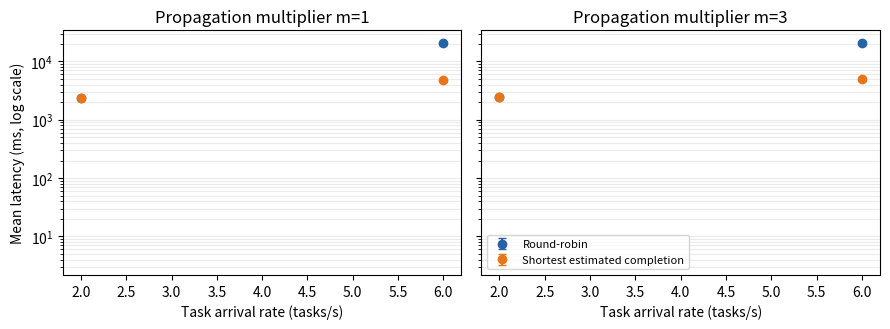

Recreate this plot in Python.
#!/usr/bin/env python3
"""Extended illustrative edge-cloud simulation with event-driven queues.

Compared with edge_cloud_sim.py, this version adds (1) shared ingress/egress
access links used by all routes, (2) multi-core CPU pools with per-core service
rates preserving each node's previous aggregate compute capacity, and (3) an
event calendar that enforces FIFO queue arrival order at each resource. All
infrastructure values remain illustrative, not measurements.
"""
from __future__ import annotations

import csv
import heapq
import math
import random
import statistics
from collections import deque
from dataclasses import dataclass
from pathlib import Path
from typing import Any


@dataclass(frozen=True)
class Node:
    name: str
    one_way_latency_s: float
    uplink_mbps: float
    downlink_mbps: float
    cores: int
    per_core_mi_s: float

    @property
    def aggregate_compute_mi_s(self) -> float:
        return self.cores * self.per_core_mi_s


@dataclass(frozen=True)
class Task:
    task_id: int
    arrival_s: float
    work_mi: float
    input_mb: float
    output_mb: float


NODES = [
    Node("edge_1", 0.010, 40.0, 80.0, 2, 450.0),
    Node("edge_2", 0.015, 25.0, 50.0, 2, 350.0),
    Node("cloud", 0.045, 100.0, 200.0, 8, 300.0),
]
ARRIVAL_RATES = [2.0, 6.0]
NETWORK_MULTIPLIERS = [1.0, 3.0]
SIMULATION_DURATION_S = 120.0
REPLICATIONS = 20
BASE_SEED = 20261009
DEFAULT_ACCESS_UP_Mbps = 100.0
DEFAULT_ACCESS_DOWN_Mbps = 100.0
MEAN_WORK_MI = 546.7
MEAN_INPUT_MB = 1.794
MEAN_OUTPUT_MB = 0.1654
T_CRITICAL_95_DF19 = 2.093024054
POLICIES = ["round_robin", "shortest_estimated_completion"]
# Supplementary policies (used only by supplementary_experiments.py).
#  - sec_mean_reservation: SEC whose queue reservations for already-assigned
#    tasks use population means for work and output size (only the input size,
#    observable on arrival, is exact), i.e. no hidden per-task information.
#  - weighted_round_robin: smooth weighted RR with weights proportional to
#    aggregate node compute (9:7:24).
EXTRA_POLICIES = ["sec_mean_reservation", "weighted_round_robin"]
ALL_POLICIES = POLICIES + EXTRA_POLICIES
WRR_WEIGHTS = [9, 7, 24]


def transfer_s(size_mb: float, bandwidth_mbps: float) -> float:
    if size_mb < 0 or bandwidth_mbps <= 0:
        raise ValueError("Transfer size must be nonnegative and bandwidth positive")
    return 8.0 * size_mb / bandwidth_mbps


def generate_tasks(rate: float, duration_s: float, seed: int) -> list[Task]:
    """Use exactly the base model's task stream for paired comparison."""
    rng = random.Random(seed)
    tasks: list[Task] = []
    t = 0.0
    while True:
        t += rng.expovariate(rate)
        if t > duration_s:
            break
        work = min(1800.0, max(80.0, rng.lognormvariate(math.log(450), 0.65)))
        input_mb = min(20.0, max(0.05, rng.lognormvariate(math.log(1.2), 0.9)))
        output_mb = min(5.0, max(0.01, rng.lognormvariate(math.log(0.12), 0.8)))
        tasks.append(Task(len(tasks), t, work, input_mb, output_mb))
    return tasks


def jitter_s(task_id: int, node_idx: int, stage: str, multiplier: float, seed: int) -> float:
    stage_code = 1 if stage == "up" else 2
    rng = random.Random(seed * 1000003 + task_id * 9176 + node_idx * 131 + stage_code)
    return rng.uniform(0.0, 0.20 * NODES[node_idx].one_way_latency_s * multiplier)


def expected_jitter_s(node_idx: int, multiplier: float) -> float:
    """Mean of the bounded U(0, 0.2 * propagation) jitter distribution."""
    return 0.10 * NODES[node_idx].one_way_latency_s * multiplier


class Link:
    """One FCFS link; propagation is applied outside this resource."""
    def __init__(self, name: str, start_field: str, finish_field: str):
        self.name = name
        self.start_field = start_field
        self.finish_field = finish_field
        self.busy = False
        self.waiting: deque[tuple[int, float, str]] = deque()

    def request(self, engine: "Engine", now: float, task_id: int,
                service_s: float, action: str) -> None:
        if self.busy:
            self.waiting.append((task_id, service_s, action))
        else:
            self._start(engine, now, task_id, service_s, action)

    def _start(self, engine: "Engine", now: float, task_id: int,
               service_s: float, action: str) -> None:
        self.busy = True
        engine.records[task_id][self.start_field] = now
        engine.push(now + service_s, 0, "link_done", (self.name, task_id, action))

    def complete(self, engine: "Engine", now: float) -> None:
        if self.waiting:
            task_id, service_s, action = self.waiting.popleft()
            self._start(engine, now, task_id, service_s, action)
        else:
            self.busy = False


class CpuPool:
    """FCFS queue feeding identical single-task CPU cores."""
    def __init__(self, node_idx: int, core_count: int):
        self.node_idx = node_idx
        self.idle = list(range(core_count))
        self.waiting: deque[tuple[int, float]] = deque()

    def request(self, engine: "Engine", now: float, task_id: int, work_mi: float) -> None:
        if self.idle:
            core = self.idle.pop(0)
            engine.start_cpu(now, self.node_idx, core, task_id, work_mi)
        else:
            self.waiting.append((task_id, work_mi))

    def complete(self, engine: "Engine", now: float, core: int) -> None:
        if self.waiting:
            task_id, work_mi = self.waiting.popleft()
            engine.start_cpu(now, self.node_idx, core, task_id, work_mi)
        else:
            self.idle.append(core)
            self.idle.sort()


class Engine:
    def __init__(self, tasks: list[Task], policy: str, multiplier: float, seed: int,
                 access_up_mbps: float, access_down_mbps: float):
        if policy not in ALL_POLICIES:
            raise ValueError(f"Unknown policy: {policy}")
        if multiplier <= 0 or access_up_mbps <= 0 or access_down_mbps <= 0:
            raise ValueError("Network multiplier and access link rates must be positive")
        self.tasks = tasks
        self.policy = policy
        self.multiplier = multiplier
        self.seed = seed
        self.access_up_mbps = access_up_mbps
        self.access_down_mbps = access_down_mbps
        self.events: list[tuple[float, int, int, str, Any]] = []
        self.sequence = 0
        self.records: dict[int, dict[str, Any]] = {}
        self.task_by_id = {t.task_id: t for t in tasks}
        self.rr_pointer = 0
        self.wrr_current = [0] * len(NODES)
        self.links: dict[str, Link] = {
            "access_up": Link("access_up", "access_up_start_s", "access_up_finish_s"),
            "access_down": Link("access_down", "access_down_start_s", "access_down_finish_s"),
        }
        for i in range(len(NODES)):
            self.links[f"node_up_{i}"] = Link(f"node_up_{i}", "node_up_start_s", "node_up_finish_s")
            self.links[f"node_down_{i}"] = Link(f"node_down_{i}", "node_down_start_s", "node_down_finish_s")
        self.cpu_pools = [CpuPool(i, node.cores) for i, node in enumerate(NODES)]

        # Predicted resource availability for the placement policy. Updates use
        # exact sizes of already-assigned tasks; the incoming task is estimated
        # using fixed population means.
        self.pred_access_up_free = 0.0
        self.pred_access_down_free = 0.0
        self.pred_node_up_free = [0.0] * len(NODES)
        self.pred_node_down_free = [0.0] * len(NODES)
        self.pred_cpu_free = [[0.0] * node.cores for node in NODES]

    def push(self, time_s: float, priority: int, kind: str, payload: Any) -> None:
        self.sequence += 1
        heapq.heappush(self.events, (time_s, priority, self.sequence, kind, payload))

    def _estimate_completion(self, task: Task, node_idx: int) -> tuple[float, tuple]:
        node = NODES[node_idx]
        delay = node.one_way_latency_s * self.multiplier
        access_up_start = max(task.arrival_s, self.pred_access_up_free)
        access_up_end = access_up_start + transfer_s(MEAN_INPUT_MB, self.access_up_mbps)
        node_up_start = max(access_up_end, self.pred_node_up_free[node_idx])
        node_up_end = node_up_start + transfer_s(MEAN_INPUT_MB, node.uplink_mbps)
        up_arrival = node_up_end + delay + expected_jitter_s(node_idx, self.multiplier)
        core = min(range(node.cores), key=lambda c: self.pred_cpu_free[node_idx][c])
        cpu_start = max(up_arrival, self.pred_cpu_free[node_idx][core])
        cpu_end = cpu_start + MEAN_WORK_MI / node.per_core_mi_s
        node_down_start = max(cpu_end, self.pred_node_down_free[node_idx])
        node_down_end = node_down_start + transfer_s(MEAN_OUTPUT_MB, node.downlink_mbps)
        down_arrival = node_down_end + delay + expected_jitter_s(node_idx, self.multiplier)
        access_down_start = max(down_arrival, self.pred_access_down_free)
        completion = access_down_start + transfer_s(MEAN_OUTPUT_MB, self.access_down_mbps)
        return completion, (access_up_end, node_up_end, core, cpu_end, node_down_end, completion)

    def _reserve_prediction(self, task: Task, node_idx: int) -> None:
        exact = self.policy != "sec_mean_reservation"
        work_mi = task.work_mi if exact else MEAN_WORK_MI
        output_mb = task.output_mb if exact else MEAN_OUTPUT_MB
        node = NODES[node_idx]
        delay = node.one_way_latency_s * self.multiplier
        access_up_start = max(task.arrival_s, self.pred_access_up_free)
        access_up_end = access_up_start + transfer_s(task.input_mb, self.access_up_mbps)
        self.pred_access_up_free = access_up_end
        node_up_start = max(access_up_end, self.pred_node_up_free[node_idx])
        node_up_end = node_up_start + transfer_s(task.input_mb, node.uplink_mbps)
        self.pred_node_up_free[node_idx] = node_up_end
        up_arrival = node_up_end + delay + expected_jitter_s(node_idx, self.multiplier)
        core = min(range(node.cores), key=lambda c: self.pred_cpu_free[node_idx][c])
        cpu_start = max(up_arrival, self.pred_cpu_free[node_idx][core])
        cpu_end = cpu_start + work_mi / node.per_core_mi_s
        self.pred_cpu_free[node_idx][core] = cpu_end
        node_down_start = max(cpu_end, self.pred_node_down_free[node_idx])
        node_down_end = node_down_start + transfer_s(output_mb, node.downlink_mbps)
        self.pred_node_down_free[node_idx] = node_down_end
        down_arrival = node_down_end + delay + expected_jitter_s(node_idx, self.multiplier)
        access_down_start = max(down_arrival, self.pred_access_down_free)
        self.pred_access_down_free = access_down_start + transfer_s(output_mb, self.access_down_mbps)

    def _choose_node(self, task: Task) -> int:
        if self.policy == "round_robin":
            selected = self.rr_pointer % len(NODES)
            self.rr_pointer += 1
            return selected
        if self.policy == "weighted_round_robin":
            for i, w in enumerate(WRR_WEIGHTS):
                self.wrr_current[i] += w
            selected = max(range(len(NODES)), key=self.wrr_current.__getitem__)
            self.wrr_current[selected] -= sum(WRR_WEIGHTS)
            return selected
        estimates = [self._estimate_completion(task, i)[0] for i in range(len(NODES))]
        return min(range(len(NODES)), key=estimates.__getitem__)

    def start_cpu(self, now: float, node_idx: int, core: int, task_id: int, work_mi: float) -> None:
        self.records[task_id]["compute_start_s"] = now
        self.records[task_id]["compute_core_id"] = core
        duration = work_mi / NODES[node_idx].per_core_mi_s
        self.push(now + duration, 0, "cpu_done", (node_idx, core, task_id))

    def run(self) -> list[dict[str, Any]]:
        for task in self.tasks:
            self.push(task.arrival_s, 1, "task_arrival", task.task_id)
        while self.events:
            now, _, _, kind, payload = heapq.heappop(self.events)
            if kind == "task_arrival":
                task = self.task_by_id[payload]
                node_idx = self._choose_node(task)
                self.records[task.task_id] = {
                    "policy": self.policy,
                    "task_id": task.task_id,
                    "node": NODES[node_idx].name,
                    "arrival_s": task.arrival_s,
                    "work_mi": task.work_mi,
                    "input_mb": task.input_mb,
                    "output_mb": task.output_mb,
                }
                self._reserve_prediction(task, node_idx)
                self.links["access_up"].request(
                    self, now, task.task_id, transfer_s(task.input_mb, self.access_up_mbps), "access_up_done")
                self.records[task.task_id]["node_idx"] = node_idx
            elif kind == "link_done":
                link_name, task_id, action = payload
                link = self.links[link_name]
                self.records[task_id][link.finish_field] = now
                link.complete(self, now)
                task = self.task_by_id[task_id]
                node_idx = self.records[task_id]["node_idx"]
                node = NODES[node_idx]
                if action == "access_up_done":
                    self.links[f"node_up_{node_idx}"].request(
                        self, now, task_id, transfer_s(task.input_mb, node.uplink_mbps), "node_up_done")
                elif action == "node_up_done":
                    delay = node.one_way_latency_s * self.multiplier
                    jitter = jitter_s(task_id, node_idx, "up", self.multiplier, self.seed)
                    self.push(now + delay + jitter, 1, "upload_arrival", task_id)
                elif action == "node_down_done":
                    delay = node.one_way_latency_s * self.multiplier
                    jitter = jitter_s(task_id, node_idx, "down", self.multiplier, self.seed)
                    self.push(now + delay + jitter, 1, "download_arrival", task_id)
                elif action == "access_down_done":
                    record = self.records[task_id]
                    record["completion_s"] = now
                    record["latency_ms"] = 1000.0 * (now - task.arrival_s)
                else:
                    raise RuntimeError(f"Unknown link action {action}")
            elif kind == "upload_arrival":
                task = self.task_by_id[payload]
                node_idx = self.records[payload]["node_idx"]
                self.records[payload]["upload_arrival_s"] = now
                self.cpu_pools[node_idx].request(self, now, payload, task.work_mi)
            elif kind == "cpu_done":
                node_idx, core, task_id = payload
                self.records[task_id]["compute_finish_s"] = now
                self.cpu_pools[node_idx].complete(self, now, core)
                node = NODES[node_idx]
                self.links[f"node_down_{node_idx}"].request(
                    self, now, task_id, transfer_s(self.task_by_id[task_id].output_mb, node.downlink_mbps), "node_down_done")
            elif kind == "download_arrival":
                task = self.task_by_id[payload]
                self.records[payload]["node_download_arrival_s"] = now
                self.links["access_down"].request(
                    self, now, payload, transfer_s(task.output_mb, self.access_down_mbps), "access_down_done")
            else:
                raise RuntimeError(f"Unknown event {kind}")
        result = []
        for task in self.tasks:
            rec = self.records[task.task_id]
            if "completion_s" not in rec:
                raise RuntimeError(f"Task {task.task_id} did not complete")
            rec["network_multiplier"] = self.multiplier
            rec["access_up_mbps"] = self.access_up_mbps
            rec["access_down_mbps"] = self.access_down_mbps
            result.append(rec)
        return result


def simulate(tasks: list[Task], policy: str, multiplier: float, seed: int,
             access_up_mbps: float = DEFAULT_ACCESS_UP_Mbps,
             access_down_mbps: float = DEFAULT_ACCESS_DOWN_Mbps) -> list[dict[str, Any]]:
    return Engine(tasks, policy, multiplier, seed, access_up_mbps, access_down_mbps).run()


def nearest_rank(values: list[float], q: float) -> float:
    ordered = sorted(values)
    return ordered[max(0, math.ceil(q * len(ordered)) - 1)]


def ci95(values: list[float]) -> tuple[float, float, float]:
    if len(values) != REPLICATIONS:
        raise ValueError(f"95% t interval is configured for exactly {REPLICATIONS} replications")
    mean = statistics.mean(values)
    margin = T_CRITICAL_95_DF19 * statistics.stdev(values) / math.sqrt(len(values))
    return mean, mean - margin, mean + margin


def evaluate(rate: float, multiplier: float, duration_s: float,
             replications: int, access_up_mbps: float,
             access_down_mbps: float, keep_raw: bool,
             policies: list[str] | None = None) -> tuple[list[dict], list[dict], list[dict]]:
    policies = POLICIES if policies is None else policies
    if replications != REPLICATIONS:
        raise ValueError(f"This experiment uses exactly {REPLICATIONS} replications for its t intervals")
    rep_rows: list[dict] = []
    raw_rows: list[dict] = []
    routes: list[dict] = []
    for rep in range(replications):
        seed = BASE_SEED + rep
        tasks = generate_tasks(rate, duration_s, seed)
        for policy in policies:
            results = simulate(tasks, policy, multiplier, seed, access_up_mbps, access_down_mbps)
            latencies = [r["latency_ms"] for r in results]
            rep_rows.append({
                "arrival_rate_tasks_per_s": rate,
                "network_multiplier": multiplier,
                "duration_s": duration_s,
                "access_up_mbps": access_up_mbps,
                "access_down_mbps": access_down_mbps,
                "replication": rep + 1,
                "seed": seed,
                "policy": policy,
                "tasks": len(results),
                "mean_latency_ms": statistics.mean(latencies),
                "median_latency_ms": statistics.median(latencies),
                "p95_latency_ms": nearest_rank(latencies, 0.95),
                "p99_latency_ms": nearest_rank(latencies, 0.99),
                "last_completion_s": max(r["completion_s"] for r in results),
            })
            counts = {node.name: 0 for node in NODES}
            for r in results:
                counts[r["node"]] += 1
                if keep_raw:
                    raw_rows.append({
                        **{k: v for k, v in r.items() if k != "node_idx"},
                        "arrival_rate_tasks_per_s": rate,
                        "duration_s": duration_s,
                        "replication": rep + 1,
                        "seed": seed,
                        "policy": policy,
                    })
            for node_name, count in counts.items():
                routes.append({
                    "arrival_rate_tasks_per_s": rate,
                    "network_multiplier": multiplier,
                    "access_up_mbps": access_up_mbps,
                    "access_down_mbps": access_down_mbps,
                    "replication": rep + 1,
                    "policy": policy,
                    "node": node_name,
                    "tasks": count,
                    "share": count / len(results),
                })
    return rep_rows, raw_rows, routes


def summarize(rep_rows: list[dict]) -> tuple[list[dict], list[dict]]:
    groups: dict[tuple, list[dict]] = {}
    for row in rep_rows:
        key = (row["arrival_rate_tasks_per_s"], row["network_multiplier"], row["access_up_mbps"], row["access_down_mbps"], row["policy"])
        groups.setdefault(key, []).append(row)
    summary = []
    for (rate, net, access_up, access_down, policy), rows in sorted(groups.items()):
        mean, lo, hi = ci95([r["mean_latency_ms"] for r in rows])
        summary.append({
            "arrival_rate_tasks_per_s": rate,
            "network_multiplier": net,
            "access_up_mbps": access_up,
            "access_down_mbps": access_down,
            "policy": policy,
            "replications": len(rows),
            "mean_latency_ms": mean,
            "ci95_low_ms": lo,
            "ci95_high_ms": hi,
            "mean_of_replication_medians_ms": statistics.mean(r["median_latency_ms"] for r in rows),
            "mean_of_replication_p95_ms": statistics.mean(r["p95_latency_ms"] for r in rows),
            "mean_last_completion_s": statistics.mean(r["last_completion_s"] for r in rows),
        })
    paired = []
    scenarios = sorted({(r["arrival_rate_tasks_per_s"], r["network_multiplier"], r["access_up_mbps"], r["access_down_mbps"]) for r in rep_rows})
    for rate, net, access_up, access_down in scenarios:
        rr = {r["replication"]: r for r in rep_rows if r["arrival_rate_tasks_per_s"] == rate and r["network_multiplier"] == net and r["access_up_mbps"] == access_up and r["access_down_mbps"] == access_down and r["policy"] == "round_robin"}
        sec = {r["replication"]: r for r in rep_rows if r["arrival_rate_tasks_per_s"] == rate and r["network_multiplier"] == net and r["access_up_mbps"] == access_up and r["access_down_mbps"] == access_down and r["policy"] == "shortest_estimated_completion"}
        diffs = [rr[k]["mean_latency_ms"] - sec[k]["mean_latency_ms"] for k in sorted(rr)]
        diff, lo, hi = ci95(diffs)
        rr_mean = statistics.mean(r["mean_latency_ms"] for r in rr.values())
        sec_mean = statistics.mean(r["mean_latency_ms"] for r in sec.values())
        paired.append({
            "arrival_rate_tasks_per_s": rate,
            "network_multiplier": net,
            "access_up_mbps": access_up,
            "access_down_mbps": access_down,
            "replications": len(diffs),
            "mean_paired_difference_rr_minus_sec_ms": diff,
            "paired_ci95_low_ms": lo,
            "paired_ci95_high_ms": hi,
            "relative_reduction_percent": 100 * (rr_mean - sec_mean) / rr_mean,
            "sec_better_replications": sum(d > 0 for d in diffs),
        })
    return summary, paired


def write_csv(path: str, rows: list[dict]) -> None:
    if not rows:
        raise ValueError(f"No rows for {path}")
    with open(path, "w", newline="", encoding="utf-8") as f:
        writer = csv.DictWriter(f, fieldnames=list(rows[0]))
        writer.writeheader()
        writer.writerows(rows)


def main() -> None:
    reps_all: list[dict] = []
    raw_all: list[dict] = []
    routes_all: list[dict] = []
    for rate in ARRIVAL_RATES:
        for net in NETWORK_MULTIPLIERS:
            reps, raw, routes = evaluate(rate, net, SIMULATION_DURATION_S, REPLICATIONS,
                                         DEFAULT_ACCESS_UP_Mbps, DEFAULT_ACCESS_DOWN_Mbps, True)
            reps_all += reps
            raw_all += raw
            routes_all += routes
    summary, paired = summarize(reps_all)
    write_csv("extended_replications.csv", reps_all)
    write_csv("extended_summary.csv", summary)
    write_csv("extended_paired.csv", paired)
    write_csv("extended_routes.csv", routes_all)
    write_csv("extended_raw.csv", raw_all)

    # Access-capacity sensitivity: high arrival rate, low propagation multiplier.
    sensitivity_reps = []
    for cap in (50.0, 100.0, 200.0):
        rows, _, _ = evaluate(6.0, 1.0, SIMULATION_DURATION_S, REPLICATIONS, cap, cap, False)
        sensitivity_reps.extend(rows)
    sens_summary, sens_paired = summarize(sensitivity_reps)
    write_csv("extended_access_sensitivity_replications.csv", sensitivity_reps)
    write_csv("extended_access_sensitivity_summary.csv", sens_summary)
    write_csv("extended_access_sensitivity_paired.csv", sens_paired)

    print("Extended event-driven model; illustrative assumptions, not measured infrastructure")
    for row in paired:
        print(f"load={row['arrival_rate_tasks_per_s']:.0f}/s net=x{row['network_multiplier']:.0f} access={row['access_up_mbps']:.0f}Mbps: "
              f"RR={next(s['mean_latency_ms'] for s in summary if s['arrival_rate_tasks_per_s']==row['arrival_rate_tasks_per_s'] and s['network_multiplier']==row['network_multiplier'] and s['policy']=='round_robin'):.1f}ms; "
              f"SEC better by {row['relative_reduction_percent']:.1f}% ({row['sec_better_replications']}/{row['replications']})")
    print("Access-capacity sensitivity at 6 tasks/s, m=1:")
    for row in sens_paired:
        print(f"access={row['access_up_mbps']:.0f}Mbps reduction={row['relative_reduction_percent']:.1f}% "
              f"paired delta CI=[{row['paired_ci95_low_ms']:.1f},{row['paired_ci95_high_ms']:.1f}] ms")
    try:
        import matplotlib.pyplot as plt
        fig, axes = plt.subplots(1, 2, figsize=(9, 3.4), sharey=True)
        colors = {"round_robin": "#2563a6", "shortest_estimated_completion": "#e87516"}
        labels = {"round_robin": "Round-robin", "shortest_estimated_completion": "Shortest estimated completion"}
        for ax, net in zip(axes, NETWORK_MULTIPLIERS):
            for policy in POLICIES:
                points = sorted((r for r in summary if r["network_multiplier"] == net), key=lambda r: r["arrival_rate_tasks_per_s"])
                points = [r for r in points if r["policy"] == policy]
                x = [r["arrival_rate_tasks_per_s"] for r in points]
                y = [r["mean_latency_ms"] for r in points]
                lo = [a - r["ci95_low_ms"] for a, r in zip(y, points)]
                hi = [r["ci95_high_ms"] - a for a, r in zip(y, points)]
                ax.errorbar(x, y, yerr=[lo, hi], marker="o", linestyle="none", capsize=3,
                            label=labels[policy], color=colors[policy])
            ax.set_title(f"Propagation multiplier m={int(net)}")
            ax.set_xlabel("Task arrival rate (tasks/s)")
            ax.set_yscale("log")
            ax.grid(True, which="both", axis="y", alpha=0.25)
        axes[0].set_ylabel("Mean latency (ms, log scale)")
        axes[1].legend(fontsize=8)
        fig.tight_layout()
        fig.savefig("extended_plot.png", dpi=180)
    except ImportError:
        pass


if __name__ == "__main__":
    main()
